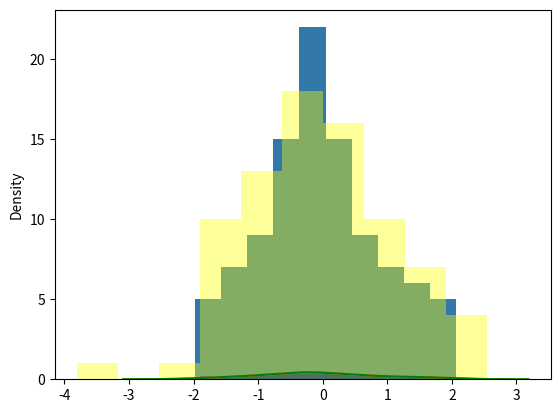

This chart was generated by the following Python code: (Note: this script raises an exception after producing the figure.)
# Histograms
# Install seaborn: pip2 install seaborn
# https://www.tutorialspoint.com/matplotlib/index.htm
import matplotlib.pyplot as pl
import numpy as np
import seaborn as sns

data1 = np.random.randn(100)
data2 = np.random.randn(80)
data3 = np.random.randn(1000)
data4 = np.random.randn(1000)

pl.hist(data1)
pl.show()

sns.distplot(data1)
pl.show()

sns.distplot(data1, color='green')
pl.show()

pl.hist(data1, color='grey', alpha=0.2)
pl.show()


pl.hist(data2, color='yellow', alpha=0.4)
pl.show()

pl.hist(data1, color='green', alpha=0.3, density=True)
pl.hist(data2, color='blue', alpha=0.3, density=True)
pl.show()


sns.jointplot(data3, data4)
pl.show()

sns.jointplot(data3, data4, kind='hex')
pl.show()